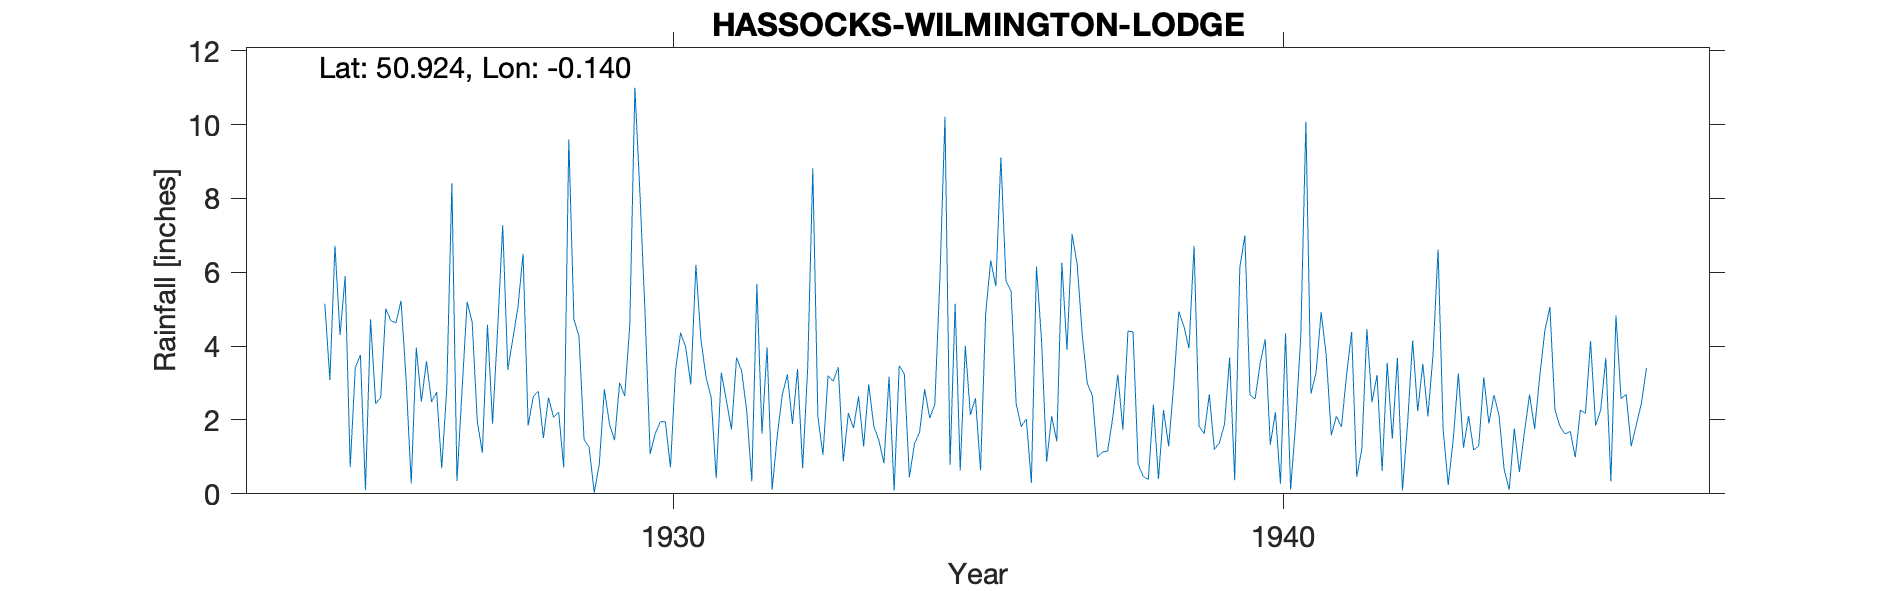

The table this chart was drawn from, first rows:
HASSOCKS-WILMINGTON-LODGE, , , , , , , , , , , , , , , , , , , , , , , 
Grid ref, TQ308155, Long, -0.1403, Lat, 50.92, Elevation, 200, ft, , , , , , , , , , , , , , , 
Station no, 492, , , , , , , , , , , , , , , , , , , , , , 
, 1920, 1921, 1922, 1923, 1924, 1925, 1926, 1927, 1928, 1929, 1930, 1931, 1932, 1933, 1934, 1935, 1936, 1937, 1938, 1939, 1940, 1941, 1942
January, , , , , , 4.3, 5.23, 2.81, 6.5, 1.47, 4.9, 3.16, 3.97, 3.2, 3.17, 0.79, 5.5, 7.03, 4.39, 6.71, 2.57, 3.28, 3.22
February, , , , , , 5.89, 3.08, 5.2, 1.85, 1.26, 1.08, 2.61, 0.11, 3.05, 0.09, 5.15, 2.44, 6.23, 0.8, 1.83, 3.53, 4.92, 0.62
March, , , , , , 0.73, 0.28, 4.64, 2.63, 0.03, 1.63, 0.42, 1.57, 3.43, 3.47, 0.63, 1.82, 4.31, 0.48, 1.63, 4.19, 3.75, 3.55
April, , , , , , 3.42, 3.96, 1.95, 2.78, 0.81, 1.95, 3.28, 2.69, 0.88, 3.25, 4.01, 2.03, 2.99, 0.38, 2.69, 1.33, 1.59, 1.49
May, , , , , , 3.76, 2.5, 1.12, 1.51, 2.83, 1.95, 2.53, 3.23, 2.19, 0.45, 2.14, 0.3, 2.66, 2.41, 1.2, 2.21, 2.1, 3.68
June, , , , , , 0.1, 3.59, 4.58, 2.61, 1.89, 0.72, 1.74, 1.89, 1.78, 1.36, 2.59, 6.16, 0.99, 0.4, 1.39, 0.27, 1.82, 0.09
July, , , , , , 4.73, 2.49, 1.9, 2.07, 1.45, 3.36, 3.69, 3.38, 2.64, 1.66, 0.63, 4.15, 1.13, 2.27, 1.89, 4.35, 3.22, 1.89
August, , , , , , 2.44, 2.76, 4.46, 2.21, 3.01, 4.36, 3.33, 0.69, 1.28, 2.83, 4.87, 0.87, 1.16, 1.29, 3.69, 0.12, 4.38, 4.15
September, , , , , , 2.61, 0.69, 7.28, 0.71, 2.65, 3.97, 2.25, 3.43, 2.97, 2.05, 6.32, 2.1, 2.06, 2.96, 0.37, 1.94, 0.46, 2.24
October, , , , , 5.15, 5.01, 2.87, 3.36, 9.6, 4.58, 2.96, 0.34, 8.82, 1.83, 2.42, 5.62, 1.42, 3.23, 4.94, 6.12, 4.29, 1.21, 3.52
November, , , , , 3.08, 4.69, 8.41, 4.2, 4.73, 11, 6.2, 5.68, 2.08, 1.45, 5.83, 9.11, 6.26, 1.74, 4.54, 7, 10.08, 4.46, 2.1
December, , , , , 6.72, 4.63, 0.35, 5.07, 4.27, 8.11, 4.17, 1.63, 1.06, 0.83, 10.21, 5.76, 3.9, 4.41, 3.94, 2.68, 2.71, 2.48, 3.75
Total, , , , , , 42.31, 36.21, 46.57, 41.47, 39.09, 37.25, 30.66, 32.92, 25.53, 36.79, 47.62, 36.95, 37.94, 28.8, 37.2, 37.59, 33.67, 30.3
